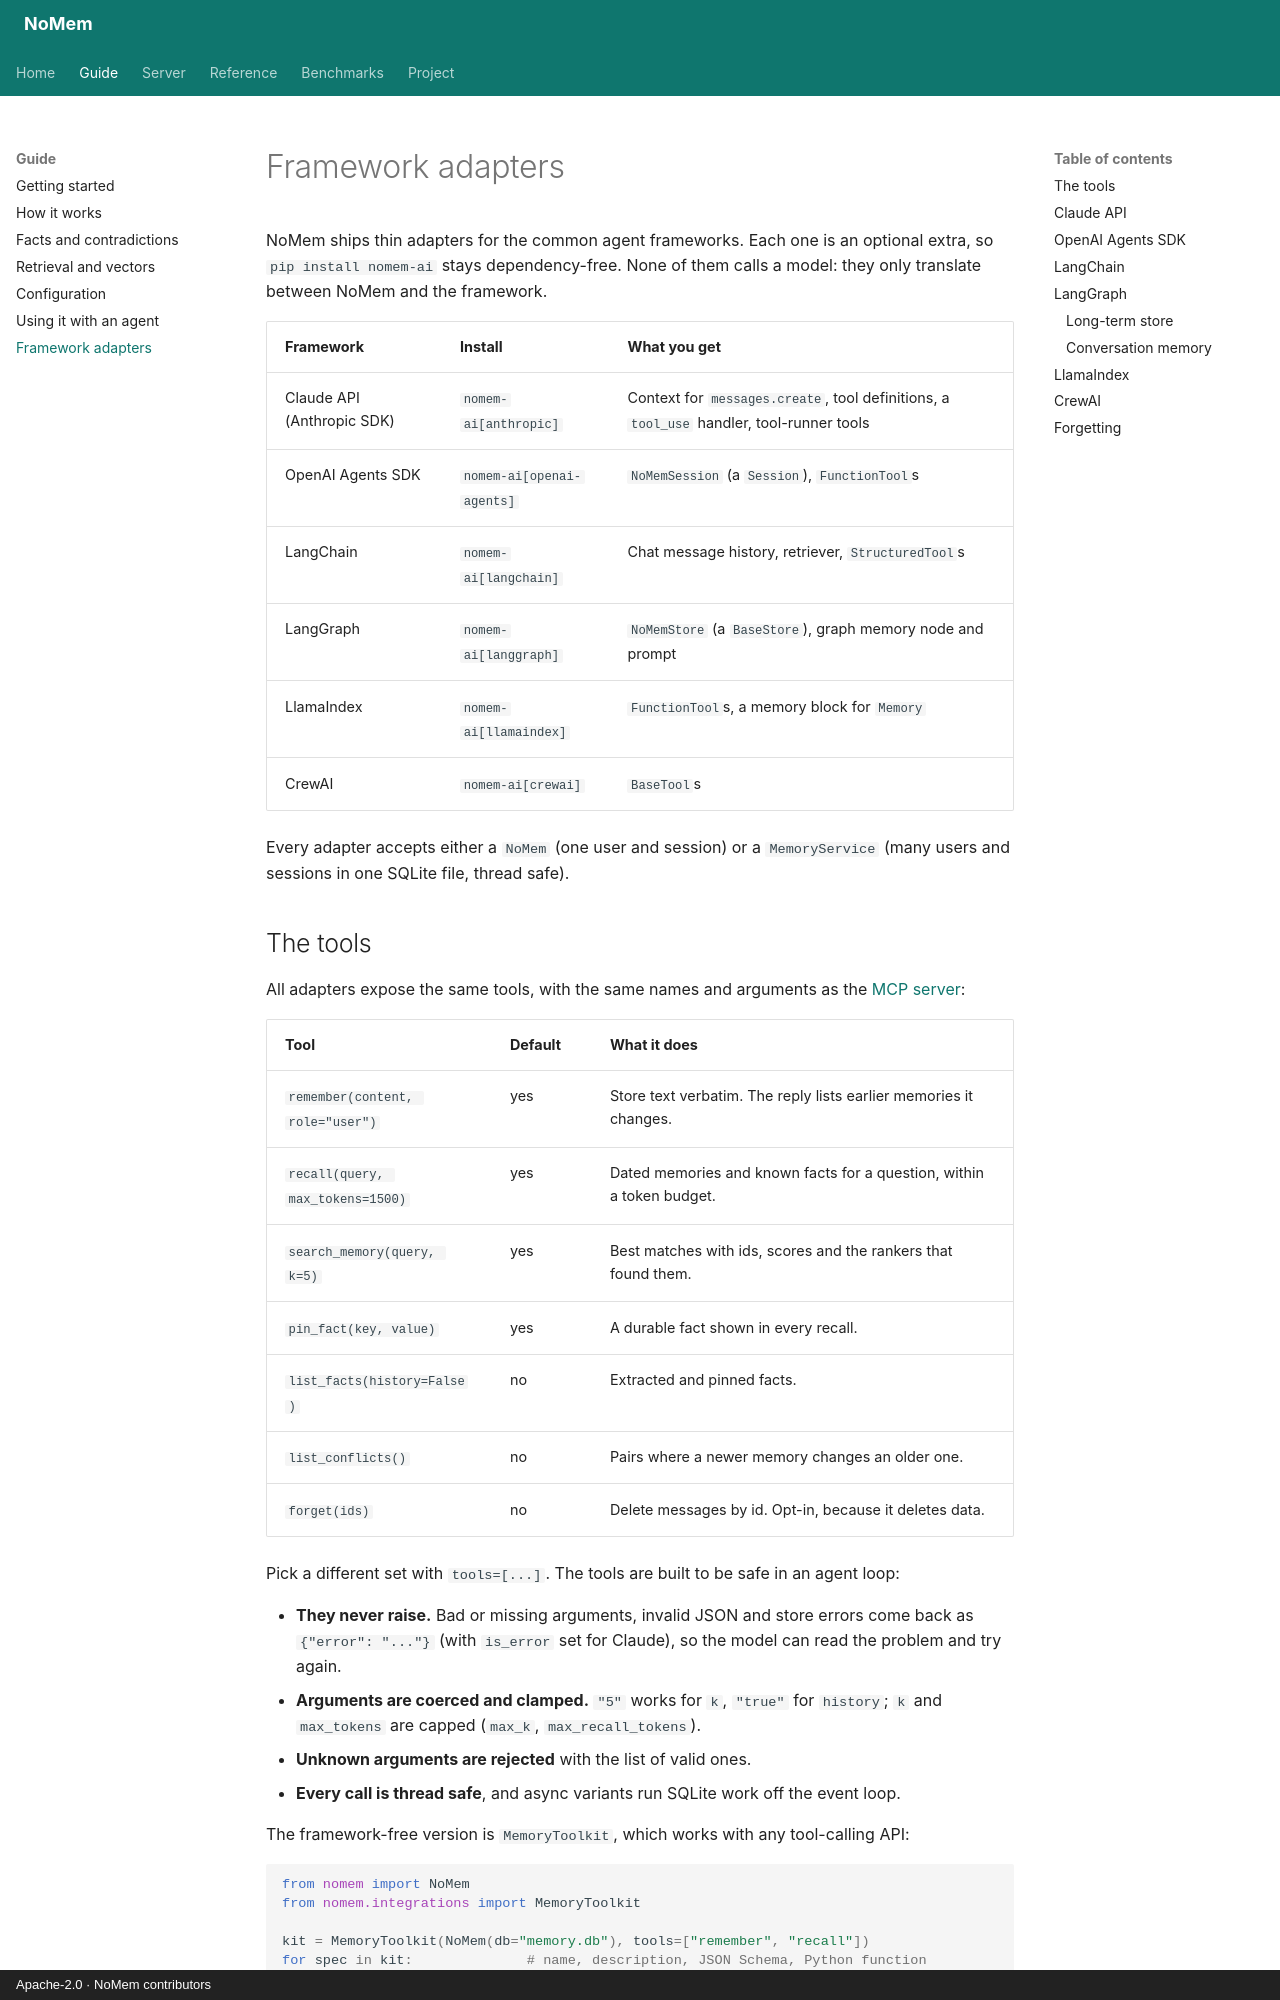

repository: saswattulo/NoMem · page: frameworks/index.html · generator: mkdocs · copyright: Apache-2.0 · NoMem contributors

# Framework adapters

NoMem ships thin adapters for the common agent frameworks. Each one is an
optional extra, so `pip install nomem-ai` stays dependency-free. None of
them calls a model: they only translate between NoMem and the framework.

| Framework | Install | What you get |
| --- | --- | --- |
| Claude API (Anthropic SDK) | `nomem-ai[anthropic]` | Context for `messages.create`, tool definitions, a `tool_use` handler, tool-runner tools |
| OpenAI Agents SDK | `nomem-ai[openai-agents]` | `NoMemSession` (a `Session`), `FunctionTool`s |
| LangChain | `nomem-ai[langchain]` | Chat message history, retriever, `StructuredTool`s |
| LangGraph | `nomem-ai[langgraph]` | `NoMemStore` (a `BaseStore`), graph memory node and prompt |
| LlamaIndex | `nomem-ai[llamaindex]` | `FunctionTool`s, a memory block for `Memory` |
| CrewAI | `nomem-ai[crewai]` | `BaseTool`s |

Every adapter accepts either a `NoMem` (one user and session) or a
`MemoryService` (many users and sessions in one SQLite file, thread safe).

## The tools

All adapters expose the same tools, with the same names and arguments as
the [MCP server](server.md#mcp-server):

| Tool | Default | What it does |
| --- | --- | --- |
| `remember(content, role="user")` | yes | Store text verbatim. The reply lists earlier memories it changes. |
| `recall(query, max_tokens=1500)` | yes | Dated memories and known facts for a question, within a token budget. |
| `search_memory(query, k=5)` | yes | Best matches with ids, scores and the rankers that found them. |
| `pin_fact(key, value)` | yes | A durable fact shown in every recall. |
| `list_facts(history=False)` | no | Extracted and pinned facts. |
| `list_conflicts()` | no | Pairs where a newer memory changes an older one. |
| `forget(ids)` | no | Delete messages by id. Opt-in, because it deletes data. |

Pick a different set with `tools=[...]`. The tools are built to be safe in
an agent loop:

- **They never raise.** Bad or missing arguments, invalid JSON and store
  errors come back as `{"error": "..."}` (with `is_error` set for Claude),
  so the model can read the problem and try again.
- **Arguments are coerced and clamped.** `"5"` works for `k`, `"true"` for
  `history`; `k` and `max_tokens` are capped (`max_k`, `max_recall_tokens`).
- **Unknown arguments are rejected** with the list of valid ones.
- **Every call is thread safe**, and async variants run SQLite work off the
  event loop.

The framework-free version is `MemoryToolkit`, which works with any
tool-calling API:

```python
from nomem import NoMem
from nomem.integrations import MemoryToolkit

kit = MemoryToolkit(NoMem(db="memory.db"), tools=["remember", "recall"])
for spec in kit:              # name, description, JSON Schema, Python function
    print(spec.name, spec.parameters)
kit.call("recall", '{"query": "where do I live"}')   # dict or JSON string
```
